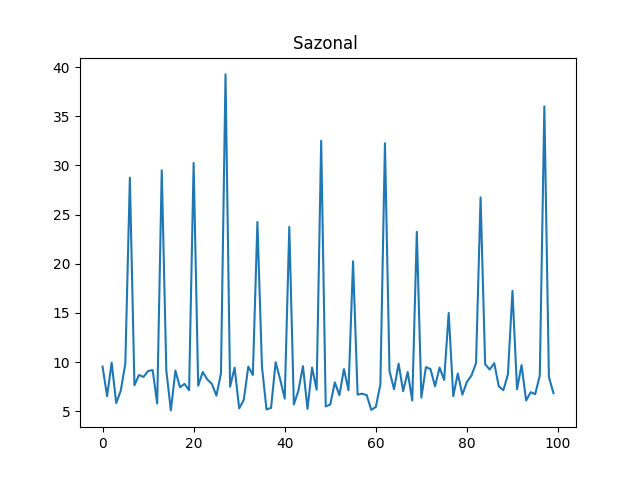

Values plotted in this chart, from the file beside it:
ts, venda-0, venda-1, venda-2, venda-3
0, 8.7, 7.7, 5.0, 9.55
1, 6.35, 5.5, 5.35, 6.55
2, 7.85, 5.7, 8.5, 9.95
3, 10.0, 7.9, 9.55, 5.85
4, 8.45, 9.95, 6.15, 7.1
5, 8.1, 9.9, 5.05, 9.85
6, 36.75, 37.75, 23.0, 28.75
7, 9.55, 9.6, 6.55, 7.65
8, 5.35, 5.95, 9.15, 8.7
9, 5.5, 7.6, 9.55, 8.5
10, 9.7, 8.75, 7.35, 9.1
11, 7.0, 8.1, 6.6, 9.2
12, 5.2, 5.95, 5.75, 5.8
13, 34.5, 27.75, 37.5, 29.5
14, 6.45, 9.35, 7.3, 9.15
15, 5.55, 9.3, 5.2, 5.1
16, 8.75, 6.85, 8.4, 9.15
17, 7.35, 6.6, 9.8, 7.45
18, 6.45, 6.95, 8.35, 7.8
19, 6.1, 9.8, 9.3, 7.15
20, 30.25, 20.5, 37.5, 30.25
21, 8.45, 7.0, 7.45, 7.6
22, 7.1, 7.4, 6.6, 9.0
23, 8.5, 7.8, 7.95, 8.25
24, 6.9, 9.95, 5.25, 7.8
25, 5.6, 6.1, 9.5, 6.6
26, 9.5, 6.9, 5.7, 8.85
27, 22.25, 36.0, 26.25, 39.25
28, 8.8, 7.6, 7.95, 7.5
29, 9.5, 5.05, 9.4, 9.45
30, 5.2, 8.7, 6.6, 5.3
31, 6.2, 6.85, 7.0, 6.15
32, 9.7, 8.4, 6.3, 9.55
33, 9.5, 8.65, 5.7, 8.7
34, 34.0, 28.25, 23.25, 24.25
35, 6.55, 5.25, 5.4, 9.55
36, 5.4, 5.05, 9.15, 5.2
37, 8.65, 8.9, 6.35, 5.35
38, 10.0, 10.0, 9.2, 10.0
39, 6.0, 9.4, 8.35, 8.25
40, 5.45, 5.1, 8.1, 6.3
41, 25.75, 21.75, 30.0, 23.75
42, 8.95, 5.9, 6.0, 5.7
43, 5.45, 5.8, 10.0, 7.1
44, 6.3, 5.15, 8.35, 9.6
45, 7.2, 8.65, 9.3, 5.25
46, 8.15, 5.05, 5.45, 9.45
47, 7.55, 7.9, 5.2, 7.2
48, 36.75, 38.5, 23.5, 32.5
49, 5.35, 9.85, 7.25, 5.5
50, 8.85, 5.15, 6.3, 5.7
51, 8.45, 5.35, 8.05, 7.95
52, 9.75, 6.85, 9.5, 6.65
53, 9.25, 7.2, 8.95, 9.3
54, 6.95, 7.4, 8.0, 7.15
55, 15.0, 31.75, 30.25, 20.25
56, 8.75, 5.5, 8.75, 6.7
57, 6.9, 8.5, 7.95, 6.8
58, 9.9, 7.1, 9.3, 6.65
59, 6.25, 7.0, 5.65, 5.15
... 40 more rows
